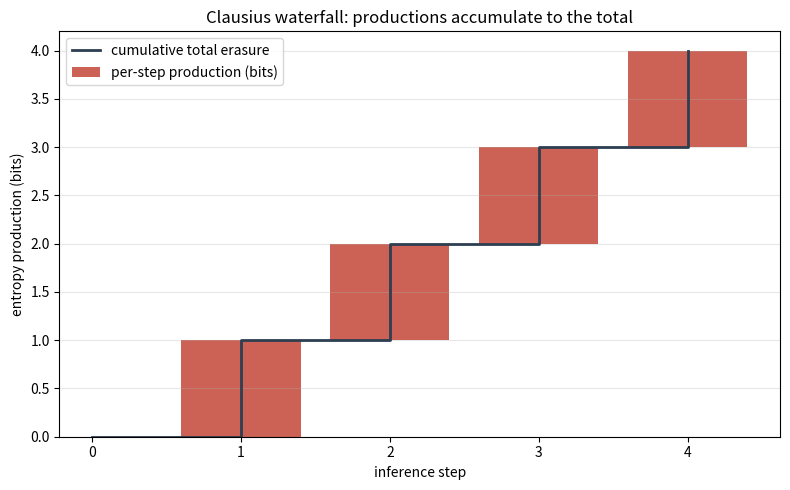

Source code (Python):
import math
import matplotlib.pyplot as plt

def image_card(f, dom): return len({f(x) for x in dom})
def compose(fs):
    def g(x):
        for f in fs: x = f(x)
        return x
    return g

dom = list(range(16))
fs = [lambda x: x % 8, lambda x: x % 4, lambda x: x % 2, lambda x: 0]
drops = []
for i in range(len(fs)):
    b = image_card(compose(fs[:i]), dom)
    a = image_card(compose(fs[:i+1]), dom)
    drops.append(math.log2(b) - math.log2(a))

cum = [0.0]
for d in drops:
    cum.append(cum[-1] + d)

fig, ax = plt.subplots(figsize=(8, 5))
xs = range(1, len(drops) + 1)
ax.bar(xs, drops, bottom=cum[:-1], color="#c0392b", alpha=0.8,
       label="per-step production (bits)")
ax.step(range(len(cum)), cum, where="post", color="#2c3e50", lw=2,
        label="cumulative total erasure")
ax.set_xlabel("inference step")
ax.set_ylabel("entropy production (bits)")
ax.set_title("Clausius waterfall: productions accumulate to the total")
ax.legend()
ax.grid(True, axis="y", alpha=0.3)
plt.tight_layout()
plt.savefig("clausius_waterfall.png", dpi=150)
print("saved clausius_waterfall.png")
